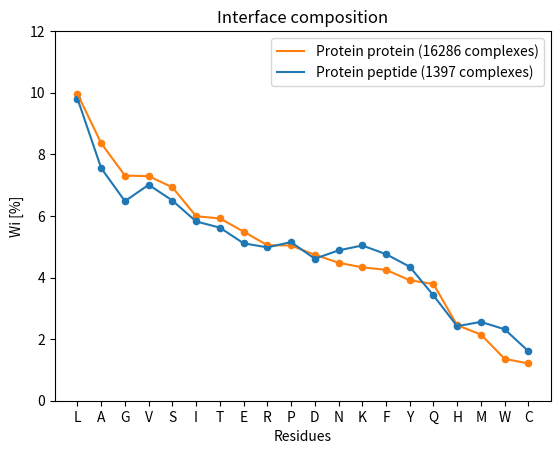

The matplotlib source for this figure: (Note: this script raises an exception after producing the figure.)
import sys
import os
import matplotlib.pyplot as plt
from scipy.stats.stats import pearsonr






def main():
  print("Plotting interface composition . . .")
  x = ["L", "A", "G", "V", "S", "I", "T", "E", "R", "P", "D", "N", "K", "F", "Y", "Q", "H", "M", "W", "C"]
  y_propro = [9.96, 8.36, 7.31, 7.29, 6.93, 5.99, 5.92, 5.49, 5.05, 5.04, 4.74, 4.48, 4.33, 4.25, 3.91, 3.79, 2.45, 2.15, 1.36, 1.21]
  y_propep = [9.81, 7.55, 6.48, 7.01, 6.50, 5.82, 5.62, 5.11, 4.98, 5.15, 4.61, 4.88, 5.04, 4.76, 4.35, 3.42, 2.42, 2.56, 2.32, 1.61]


  corr, p = pearsonr(y_propro, y_propep)
  print("Correlation:", corr)

  diff =[]

  # for element1,element2 in zip(y_propro,y_propep):
  #      diff.append(abs(element1 - element2))
  # print(diff)


  plt.scatter(x, y_propro, s = 20, color = "C1")
  plt.plot(x, y_propro, label = "Protein protein (16286 complexes)", color = "C1")

  plt.scatter(x, y_propep, s = 20, color= "C0")
  plt.plot(x, y_propep, label = "Protein peptide (1397 complexes)", color = "C0")
  plt.xlabel("Residues")
  plt.ylabel("Wi [%]")
  plt.ylim(0,12)
  plt.title("Interface composition")
  plt.legend()

  plt.savefig("/proj/wallner/users/x_karst/exjobb/pictures/interface_composition_comparison.png", bbox_inches='tight')
  plt.show()


#############################################################################################################

  print("Plotting leucine pairing patterns . . .")
  x = ["R", "K", "N", "D", "Q", "E", "H", "P", "Y", "W", "S", "T", "G", "A", "M", "C", "F", "L", "V", "I"]
  y_glaser = [4.99, 3.15, 2.31, 1.40, 3.46, 3.12, 4.88, 2.50, 4.19, 5.77, 1.41, 2.07, -0.37, 2.77, 5.32, 2.93, 4.86, 4.03, 4.20, 4.59]
  y_my = [8.93, 8.28, 3.79, 2.68, 7.46, 6.48, 7.63, 6.40, 11.04, 13.02, 3.51, 4.64, -1.70, 8.04, 10.36, 5.53, 12.50, 9.02, 9.84, 11.25]

  corr, p = pearsonr(y_glaser, y_my)
  print("Correlation:", corr)

  plt.scatter(x, y_my, s = 20)
  plt.plot(x, y_my, label = "Thesis results")
  plt.scatter(x, y_glaser, s = 20)
  plt.plot(x, y_glaser, label = "Glaser et al results")
  plt.xlabel("Partner residue")
  plt.ylabel("Likelihood")
  plt.ylim(-5,15)
  plt.title("Leucine pairing patterns")
  legend = plt.legend(loc='best')
  plt.axhline(y=0, color = "grey")

  plt.savefig("/proj/wallner/users/x_karst/exjobb/pictures/leucine_pairings.png", bbox_inches='tight')
  plt.show()




if __name__ == '__main__':
    main()
